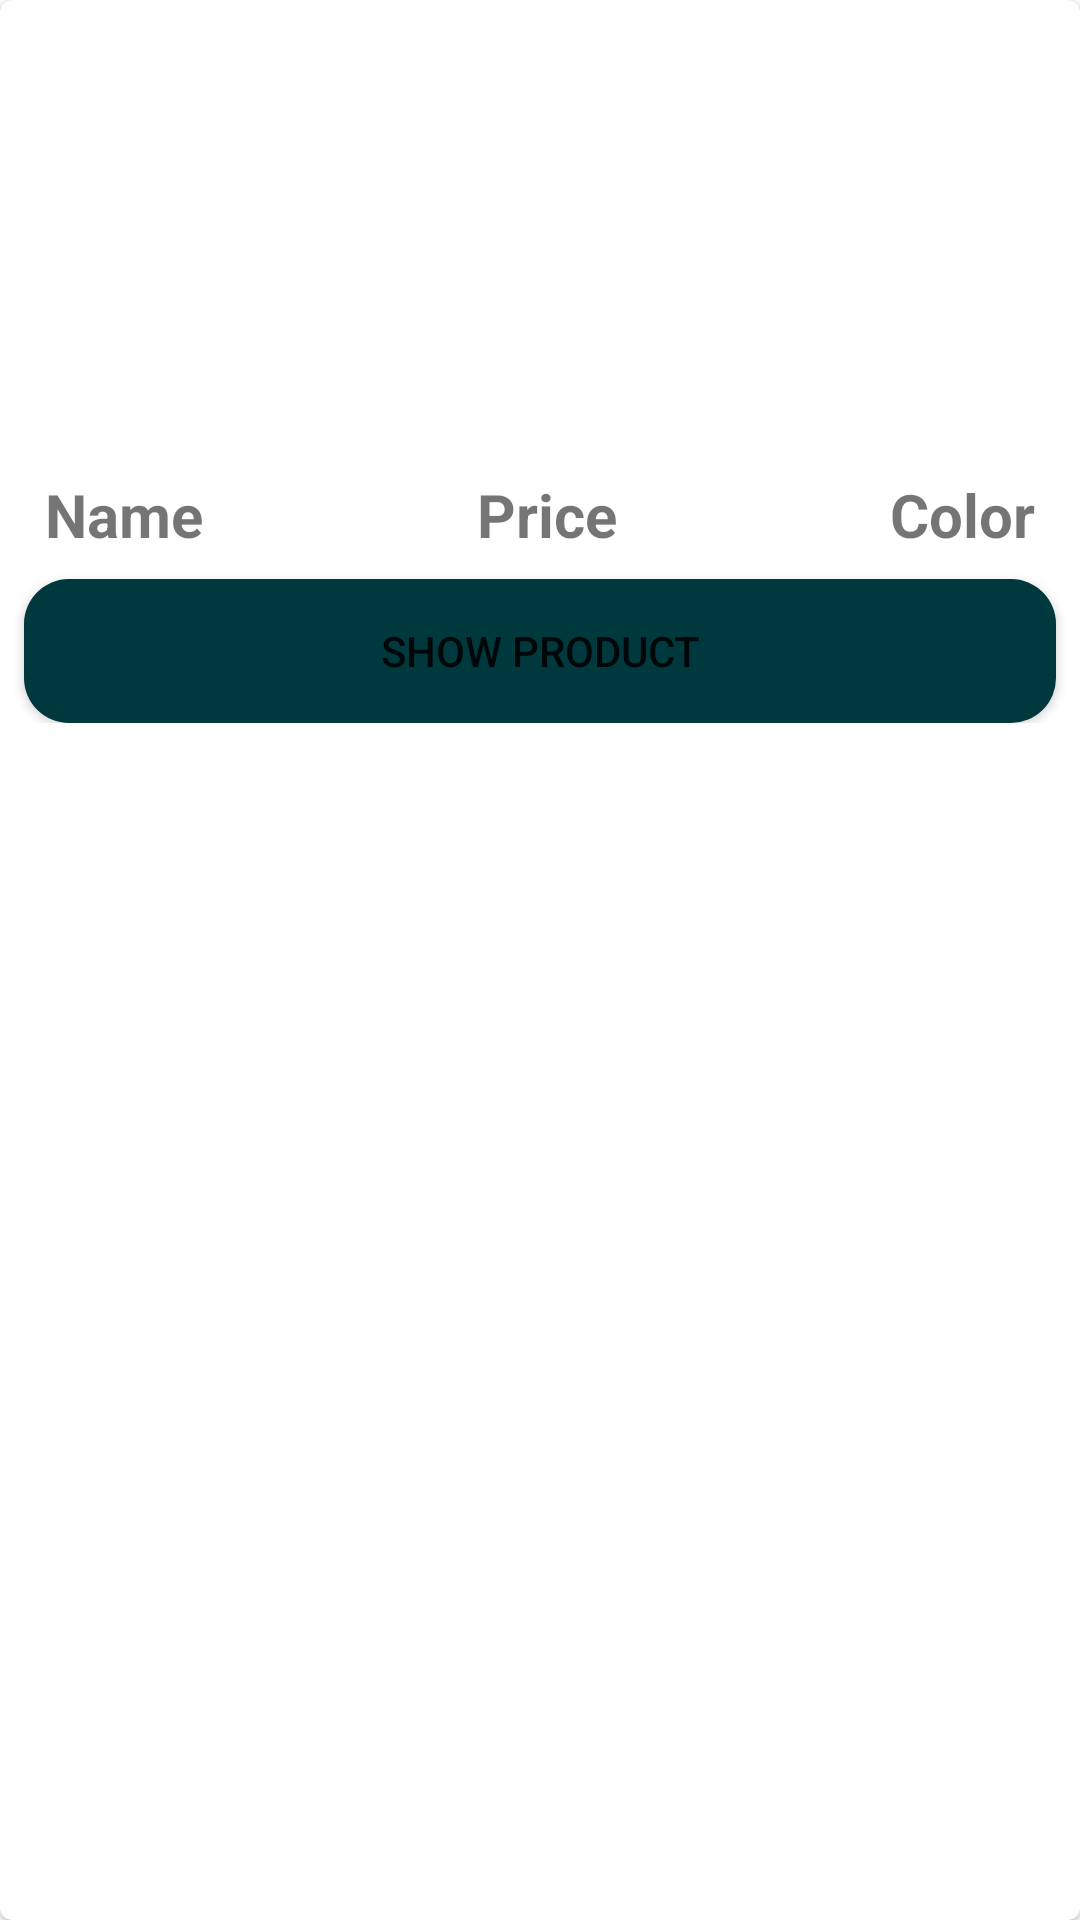

The Android layout XML behind this screen, and the referenced resources:
<!-- AndroidManifest.xml: application theme Theme.OnlineShopping -->
<!-- res/layout/product_list_item.xml -->
<?xml version="1.0" encoding="utf-8"?>
<com.google.android.material.card.MaterialCardView xmlns:android="http://schemas.android.com/apk/res/android"
    xmlns:tools="http://schemas.android.com/tools"
    android:layout_width="match_parent"
    android:layout_height="match_parent"

    xmlns:app="http://schemas.android.com/apk/res-auto">
    <androidx.constraintlayout.widget.ConstraintLayout
        android:layout_width="match_parent"
        android:layout_height="wrap_content">

        <ImageView
            android:id="@+id/productCardImageView"
            android:layout_width="match_parent"
            android:layout_height="150dp"
            android:adjustViewBounds="true"
            android:cropToPadding="true"
            app:layout_constraintEnd_toEndOf="parent"
            app:layout_constraintStart_toStartOf="parent"
            app:layout_constraintTop_toTopOf="parent" />

        <TextView
            android:id="@+id/productCardName"
            android:layout_width="wrap_content"
            android:layout_height="wrap_content"
            android:layout_marginStart="15dp"
            android:layout_marginTop="8dp"
            android:text="Name"
            android:textSize="20sp"
            android:textStyle="bold"
            app:layout_constraintStart_toStartOf="parent"
            app:layout_constraintTop_toBottomOf="@+id/productCardImageView" />

        <TextView
            android:id="@+id/productCardColor"
            android:layout_width="wrap_content"
            android:layout_height="wrap_content"
            android:layout_marginTop="8dp"
            android:layout_marginEnd="15dp"
            android:text="Color"
            android:textSize="20sp"
            android:textStyle="bold"
            app:layout_constraintEnd_toEndOf="parent"
            app:layout_constraintTop_toBottomOf="@+id/productCardImageView" />

        <TextView
            android:id="@+id/productCardPrice"
            android:layout_width="wrap_content"
            android:layout_height="wrap_content"
            android:layout_margin="8dp"
            android:text="Price"
            android:textSize="20sp"
            android:textStyle="bold"
            app:layout_constraintEnd_toStartOf="@+id/productCardColor"
            app:layout_constraintStart_toEndOf="@+id/productCardName"
            app:layout_constraintTop_toBottomOf="@+id/productCardImageView" />

        <Button
            android:id="@+id/btnShowProduct"
            android:layout_width="match_parent"
            android:layout_height="wrap_content"
            android:layout_margin="8dp"
            android:background="@drawable/redius"
            android:text="show product"
            app:layout_constraintEnd_toEndOf="parent"
            app:layout_constraintStart_toStartOf="parent"
            app:layout_constraintTop_toBottomOf="@+id/productCardPrice" />


    </androidx.constraintlayout.widget.ConstraintLayout>

</com.google.android.material.card.MaterialCardView>
<!-- resources referenced by this layout -->
<resources>
  <!-- drawable redius (drawable) -->
  <?xml version="1.0" encoding="utf-8"?>
  <shape xmlns:android="http://schemas.android.com/apk/res/android"
      android:shape="rectangle">
      <solid android:color="@color/richBlack" />
      <corners android:radius="15dp" />
  </shape>
  <style name="Theme.OnlineShopping" parent="Theme.MaterialComponents.DayNight.DarkActionBar">
          
          <item name="colorPrimary">@color/blue</item>
          <item name="colorPrimaryVariant">@color/richBlack</item>
          <item name="colorOnPrimary">@color/white</item>
          
          <item name="colorSecondary">@color/richBlack</item>
          <item name="colorSecondaryVariant">@color/teal_700</item>
          <item name="colorOnSecondary">@color/black</item>
          
          <item name="android:statusBarColor" tools:targetApi="l">?attr/colorPrimaryVariant</item>
          
      </style>
  <color name="richBlack">#00393D</color>
  <color name="blue">#214e87</color>
  <color name="white">#FFFFFFFF</color>
  <color name="teal_700">#FF018786</color>
  <color name="black">#FF000000</color>
</resources>
